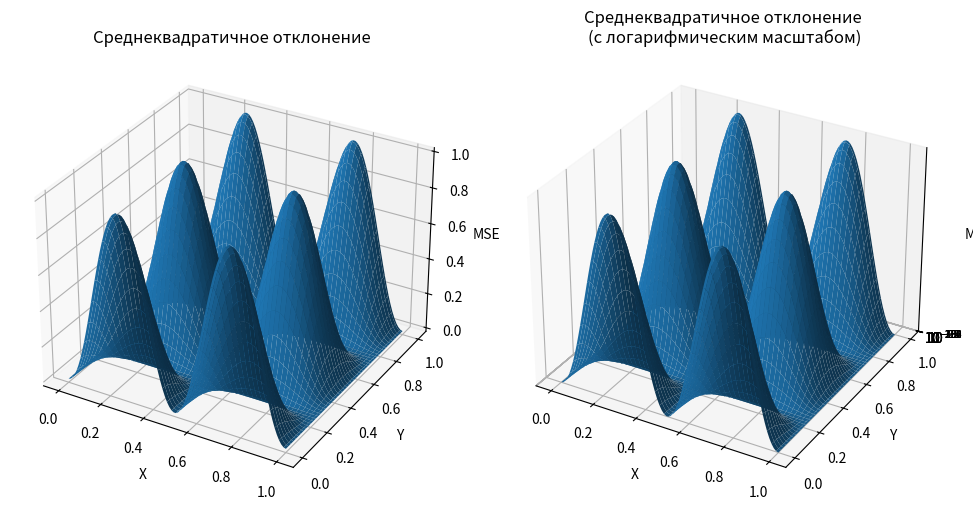

Write Python code to recreate this figure.
import numpy as np
import matplotlib.pyplot as plt
from mpl_toolkits.mplot3d import Axes3D

def calculate_mse(x, y):
    return np.mean((x - y)**2)

x = np.linspace(0, 1, 100)
y = np.linspace(0, 1, 100)
X, Y = np.meshgrid(x, y)
Z = np.sin(2 * np.pi * X) * np.cos(2 * np.pi * Y) 

mse_values = np.zeros_like(Z)
for i in range(Z.shape[0]):
    for j in range(Z.shape[1]):
        mse_values[i, j] = calculate_mse(Z[i, j], np.zeros_like(Z[i, j]))


fig = plt.figure(figsize=(10, 5))

ax1 = fig.add_subplot(121, projection='3d')
ax1.plot_surface(X, Y, mse_values)
ax1.set_title('Среднеквадратичное отклонение')
ax1.set_xlabel('X')
ax1.set_ylabel('Y')
ax1.set_zlabel('MSE')

ax2 = fig.add_subplot(122, projection='3d')
ax2.plot_surface(X, Y, mse_values)
ax2.set_title('Среднеквадратичное отклонение \n(с логарифмическим масштабом)')
ax2.set_xlabel('X')
ax2.set_ylabel('Y')
ax2.set_zlabel('MSE')
ax2.set_zscale('log')   

plt.tight_layout()
plt.show()
